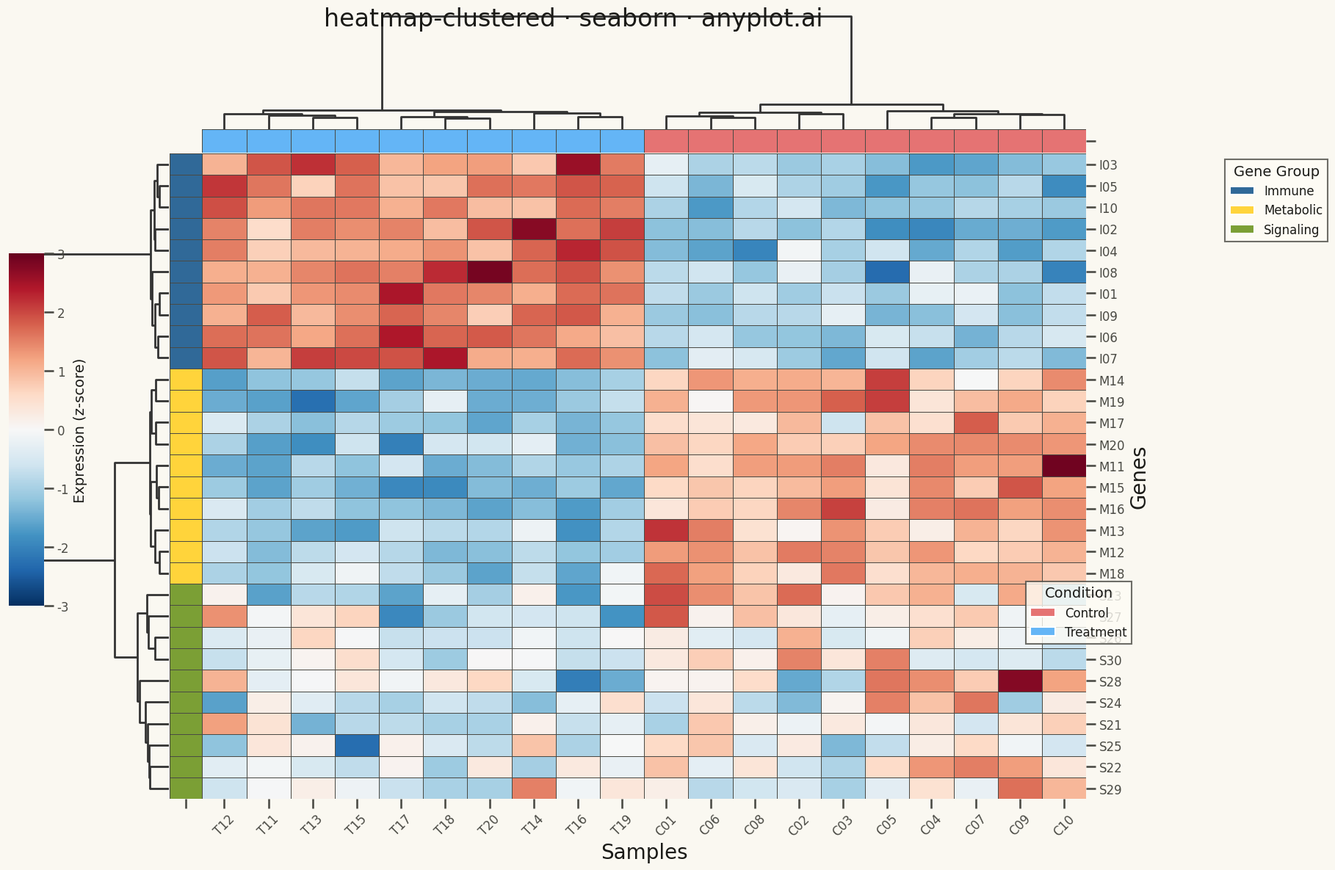

Python code for this plot:
"""anyplot.ai
heatmap-clustered: Clustered Heatmap
Library: seaborn | Python 3.13
Quality: pending | Created: 2025-12-26
"""

import os

import matplotlib.pyplot as plt
import numpy as np
import pandas as pd
import seaborn as sns
from matplotlib.patches import Patch


# Theme tokens
THEME = os.getenv("ANYPLOT_THEME", "light")
PAGE_BG = "#FAF8F1" if THEME == "light" else "#1A1A17"
ELEVATED_BG = "#FFFDF6" if THEME == "light" else "#242420"
INK = "#1A1A17" if THEME == "light" else "#F0EFE8"
INK_SOFT = "#4A4A44" if THEME == "light" else "#B8B7B0"

# Data: Gene expression matrix (simulated)
np.random.seed(42)

# Create realistic gene expression data with natural clusters
n_genes = 30
n_samples = 20

# Gene groups (3 clusters)
gene_groups = np.repeat(["Immune", "Metabolic", "Signaling"], [10, 10, 10])

# Sample groups (2 conditions)
sample_groups = np.repeat(["Control", "Treatment"], [10, 10])

# Generate base expression patterns for each gene cluster
expression = np.zeros((n_genes, n_samples))

# Immune genes: higher in treatment
expression[0:10, 0:10] = np.random.normal(-1, 0.5, (10, 10))
expression[0:10, 10:20] = np.random.normal(1.5, 0.5, (10, 10))

# Metabolic genes: lower in treatment
expression[10:20, 0:10] = np.random.normal(1, 0.5, (10, 10))
expression[10:20, 10:20] = np.random.normal(-1.2, 0.5, (10, 10))

# Signaling genes: mixed response
expression[20:30, 0:10] = np.random.normal(0.3, 0.8, (10, 10))
expression[20:30, 10:20] = np.random.normal(-0.3, 0.8, (10, 10))

# Create gene and sample labels
gene_labels = [f"{gene_groups[i][0]}{i + 1:02d}" for i in range(n_genes)]
sample_labels = [f"{sample_groups[i][0]}{i + 1:02d}" for i in range(n_samples)]

# Create DataFrame
df = pd.DataFrame(expression, index=gene_labels, columns=sample_labels)

# Create color palettes for annotations
gene_palette = {"Immune": "#306998", "Metabolic": "#FFD43B", "Signaling": "#7B9F35"}
sample_palette = {"Control": "#E57373", "Treatment": "#64B5F6"}

gene_colors = pd.Series([gene_palette[g] for g in gene_groups], index=gene_labels)
sample_colors = pd.Series([sample_palette[s] for s in sample_groups], index=sample_labels)

# Set seaborn theme for consistent styling
sns.set_theme(
    style="ticks",
    rc={
        "figure.facecolor": PAGE_BG,
        "axes.facecolor": PAGE_BG,
        "axes.edgecolor": INK_SOFT,
        "axes.labelcolor": INK,
        "text.color": INK,
        "xtick.color": INK_SOFT,
        "ytick.color": INK_SOFT,
        "grid.color": INK,
        "grid.alpha": 0.10,
        "legend.facecolor": ELEVATED_BG,
        "legend.edgecolor": INK_SOFT,
    },
)

# Plot: Clustered heatmap with dendrograms
sns.set_context("talk", font_scale=1.1)

g = sns.clustermap(
    df,
    method="ward",
    metric="euclidean",
    cmap="RdBu_r",
    center=0,
    vmin=-3,
    vmax=3,
    row_colors=gene_colors,
    col_colors=sample_colors,
    dendrogram_ratio=(0.15, 0.15),
    cbar_pos=(0.02, 0.3, 0.03, 0.4),
    figsize=(16, 12),
    linewidths=0.5,
    linecolor=INK_SOFT,
    xticklabels=True,
    yticklabels=True,
    tree_kws={"linewidths": 2},
)

# Set figure background
g.figure.patch.set_facecolor(PAGE_BG)

# Style adjustments
g.ax_heatmap.set_xlabel("Samples", fontsize=20, color=INK)
g.ax_heatmap.set_ylabel("Genes", fontsize=20, color=INK)
g.ax_heatmap.tick_params(axis="x", labelsize=12, rotation=45, colors=INK_SOFT)
g.ax_heatmap.tick_params(axis="y", labelsize=12, colors=INK_SOFT)
g.ax_heatmap.set_facecolor(PAGE_BG)

# Title
g.figure.suptitle("heatmap-clustered · seaborn · anyplot.ai", fontsize=24, fontweight="medium", color=INK, y=0.98)

# Colorbar label
g.cax.set_ylabel("Expression (z-score)", fontsize=14, color=INK)
g.cax.tick_params(labelsize=12, colors=INK_SOFT)
g.cax.set_facecolor(PAGE_BG)

# Add legends for row/column colors with better positioning
# Gene group legend
gene_legend = [Patch(facecolor=gene_palette[k], label=k) for k in gene_palette]
g.ax_heatmap.legend(
    handles=gene_legend,
    title="Gene Group",
    loc="upper left",
    bbox_to_anchor=(1.15, 1.0),
    fontsize=12,
    title_fontsize=14,
    frameon=True,
    fancybox=False,
    edgecolor=INK_SOFT,
    facecolor=ELEVATED_BG,
)

# Sample group legend positioned lower to avoid overlap
sample_legend = [Patch(facecolor=sample_palette[k], label=k) for k in sample_palette]
g.figure.legend(
    handles=sample_legend,
    title="Condition",
    loc="lower left",
    bbox_to_anchor=(0.88, 0.25),
    fontsize=12,
    title_fontsize=14,
    frameon=True,
    fancybox=False,
    edgecolor=INK_SOFT,
    facecolor=ELEVATED_BG,
)

plt.tight_layout()
plt.savefig(f"plot-{THEME}.png", dpi=300, bbox_inches="tight", facecolor=PAGE_BG)
